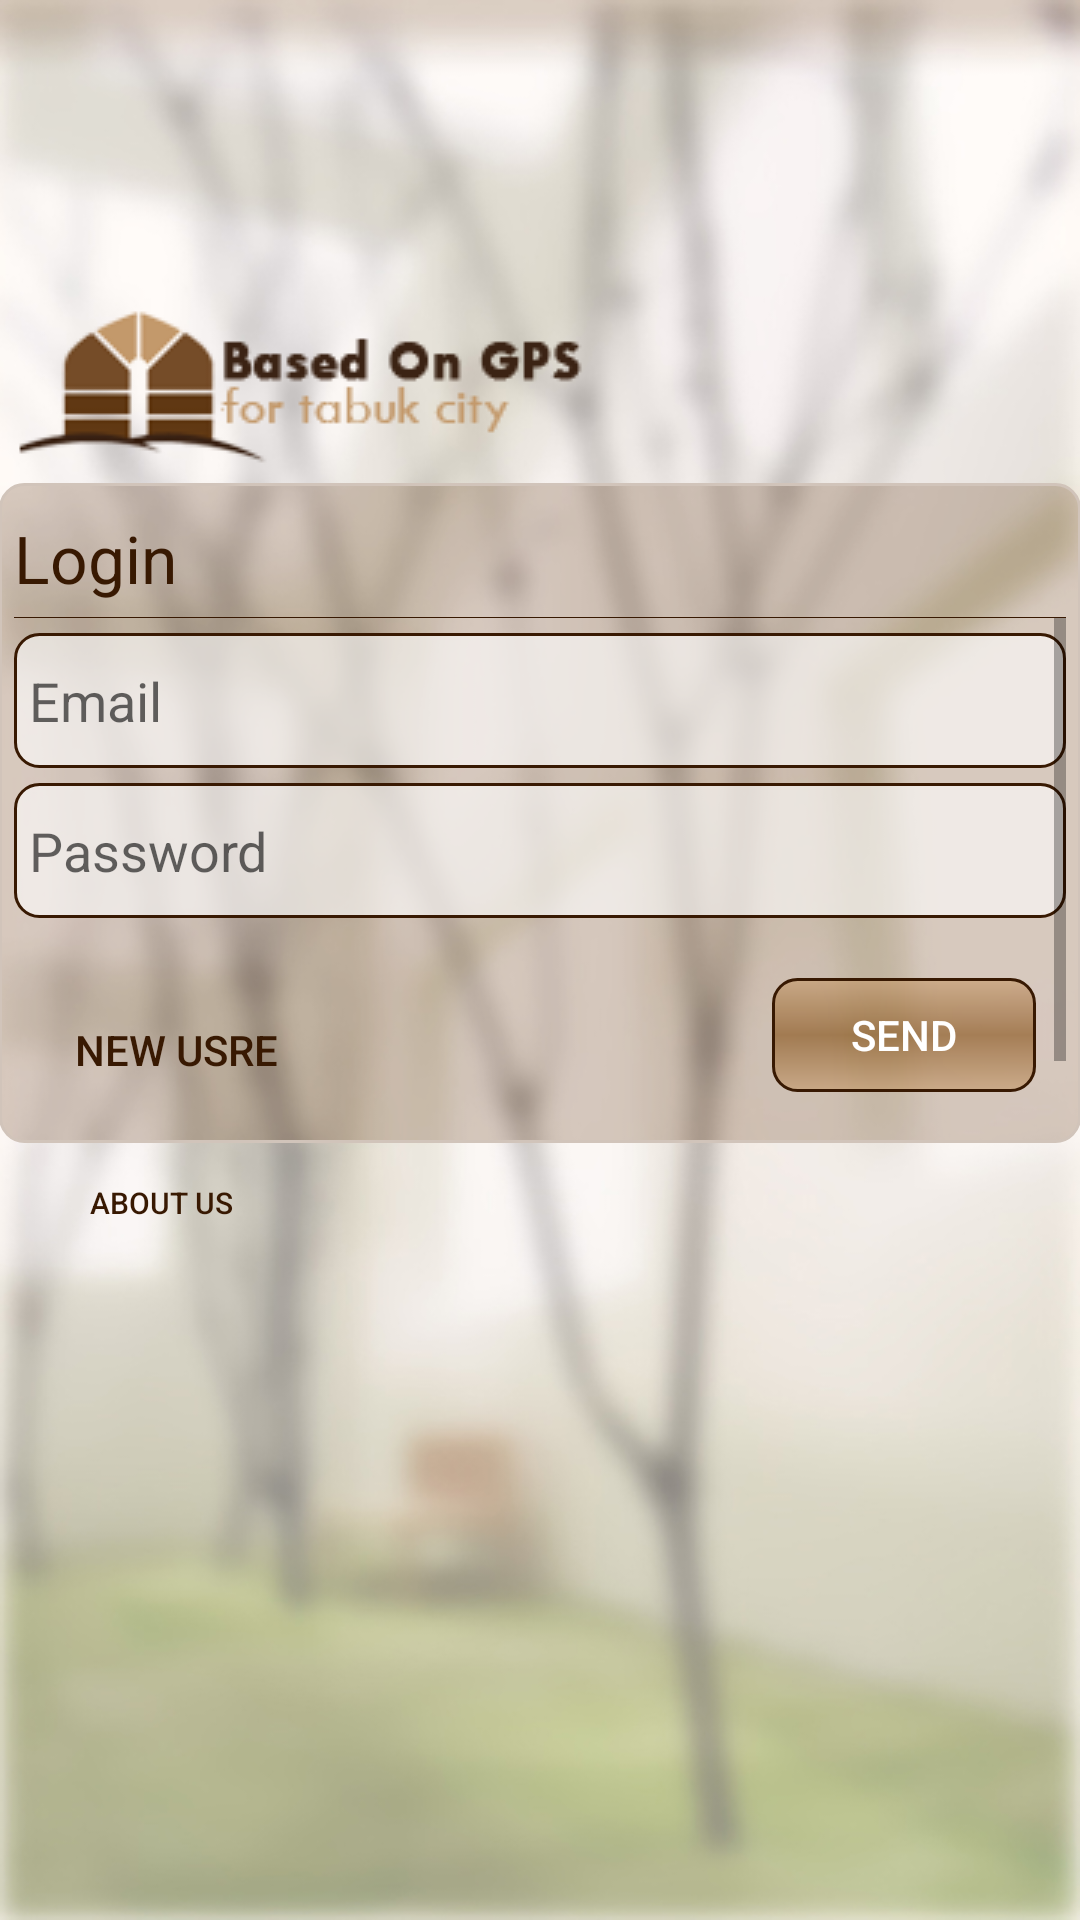

Android layout source for this screen:
<!-- AndroidManifest.xml: application theme gtc -->
<!-- res/layout/activity_login.xml -->
<?xml version="1.0" encoding="utf-8"?>
<RelativeLayout xmlns:android="http://schemas.android.com/apk/res/android"
    xmlns:tools="http://schemas.android.com/tools"
    android:layout_width="match_parent"
    android:layout_height="match_parent"
    android:paddingBottom="@dimen/activity_vertical_margin"
    android:paddingLeft="@dimen/activity_horizontal_margin"
    android:paddingRight="@dimen/activity_horizontal_margin"
    android:paddingTop="@dimen/activity_vertical_margin"
    tools:context="com.pcland15.ismail.sal.update">



    <ImageView
        android:id="@+id/imageView"
        android:layout_width="wrap_content"
        android:layout_height="wrap_content"
        android:layout_alignParentLeft="true"
        android:layout_alignParentStart="true"
        android:layout_alignParentTop="true"
        android:src="@drawable/logo_l"

        android:layout_marginTop="100dp"
       />

    <RelativeLayout

        style="@style/min_main_page"
        android:layout_below="@+id/imageView"
        android:id="@+id/relativeLayout3">


        <RelativeLayout
            android:id="@+id/navbar"
            style="@style/navbar"
            android:layout_width="match_parent">

            <TextView
                android:id="@+id/textView"
                style="@style/navbar_title"
                android:text="@string/login_title" />

            <ImageView
                android:id="@+id/nav_line"
                style="@style/line"
                android:layout_below="@+id/textView" />
        </RelativeLayout>

        <RelativeLayout
            style="@style/main_data"

            android:layout_below="@+id/navbar">


            <ScrollView
                android:id="@+id/scrollView2"
                android:layout_width="match_parent"
                android:layout_height="wrap_content"
                android:fillViewport="true"
                android:paddingBottom="5dp">

                <LinearLayout

                    android:layout_width="match_parent"
                    android:layout_height="wrap_content"
                    android:orientation="vertical">


                    <EditText
                        android:id="@+id/login_email"
                        style="@style/form_input_text"

                        android:layout_gravity="center_horizontal"
                        android:ems="10"

                        android:hint="@string/email"

                        android:inputType="textPersonName" />

                    <EditText
                        android:id="@+id/login_password"
                        style="@style/form_input_text"

                        android:ems="10"
                        android:hint="@string/password"
                        android:inputType="textPassword" />











            <RelativeLayout
                android:orientation="horizontal"
                android:layout_width="match_parent"
                android:layout_height="80dp"
android:layout_marginTop="10dp"


                >

                <Button
                    android:id="@+id/newuser"
                    style="@style/likebutton"
                    android:onClick="togoNewUser"

                    android:text="@string/newuers"


                    android:layout_height="wrap_content" />

                <Button
                    android:id="@+id/button8"
                    style="@style/button"
                    android:onClick="login"

                    android:text="@string/send"

                    android:layout_alignBottom="@+id/newuser"
                    android:layout_alignParentRight="true"
                    android:layout_alignParentEnd="true" />
            </RelativeLayout>

                </LinearLayout>

            </ScrollView>
        </RelativeLayout>
    </RelativeLayout>

    <Button
        style="@style/likebutton"
        android:onClick="gotoAboutUS"

        android:text="@string/aboutus"
android:textSize="10dp"
        android:layout_height="20dp"
        android:layout_below="@+id/relativeLayout3"
        android:layout_alignParentLeft="true"
        android:layout_alignParentStart="true"
        android:clickable="true" />


</RelativeLayout>
<!-- resources referenced by this layout -->
<resources>
  <string name="aboutus">About US</string>
  <string name="email">Email</string>
  <string name="login_title">Login</string>
  <string name="newuers">New Usre</string>
  <string name="password">Password</string>
  <string name="send">Send</string>
  <style name="button">
  
          <item name="android:background">@drawable/button_shape</item>
          <item name="android:layout_height">45dp</item>
  
          <item name="android:layout_width">wrap_content</item>
  
          <item name="android:layout_gravity">right</item>
  
  
          <item name="android:layout_margin">10dp</item>
  
  
      </style>
  <style name="form_input_text" parent="form_input">
  
          <item name="android:layout_height">45dp</item>
  
      </style>
  <style name="likebutton" parent="button">
  
          <item name="android:background">@color/nullcolor</item>
  
          <item name="android:textColor">@color/colorPrimary</item>
  
  
      </style>
  <style name="line">
  
  
  
  
  
  
          <item name="android:layout_marginTop">5dp</item>
  
          <item name="android:layout_width">match_parent</item>
          <item name="android:layout_height">2dp</item>
  
          <item name="android:background">@color/colorPrimary</item>
  
      </style>
  <style name="main_data">
  
  
          <item name="android:layout_width">match_parent</item>
          <item name="android:layout_height">match_parent</item>
  
      </style>
  <style name="min_main_page" parent="main_page">
          <item name="android:layout_height">220dp</item>
  
  
      </style>
  <style name="navbar">
          <item name="android:layout_height">40dp</item>
          <item name="android:layout_marginLeft">0dp</item>
          <item name="android:layout_marginTop">0dp</item>
          <item name="android:layout_marginBottom">0dp</item>
  
          <item name="android:layout_width">match_parent</item>
          <item name="android:layout_alignParentTop">true</item>
  
  
  
  
      </style>
  <style name="gtc" parent="AppTheme">
          <item name="android:windowBackground">@drawable/in_bg</item>
          <item name="android:windowNoTitle">true</item>
          <item name="android:textColor">#fff</item>
      </style>
  <style name="form_input">
          <item name="android:background">@drawable/txt_input_shape</item>
          <item name="android:layout_width">match_parent</item>
          <item name="android:layout_marginTop">5dp</item>
      </style>
  <color name="nullcolor">#00000000</color>
  <color name="colorPrimary">#381902</color>
  <style name="main_page">
          <item name="android:layout_width">match_parent</item>
          <item name="android:layout_height">match_parent</item>
          <item name="android:background">@drawable/panel_shape</item>
  
      </style>
  <style name="AppTheme" parent="Theme.AppCompat.Light.NoActionBar">
          
          <item name="colorPrimary">@color/colorPrimary</item>
          <item name="colorPrimaryDark">@color/colorPrimaryDark</item>
          <item name="colorAccent">@color/colorAccent</item>
          <item name="android:windowIsTranslucent">true</item>
          <item name="android:windowIsFloating">false</item>
  
  
  
      </style>
  <!-- drawable panel_shape (drawable) -->
  <shape
      xmlns:android="http://schemas.android.com/apk/res/android"
      android:shape="rectangle"
  
  
      >
  
      <solid android:color="#405f3711"/>
  
  
  
  
      <stroke
          android:width="1dp"
          android:color="#d1c4ba" >
      </stroke>
  
      <padding
          android:left="5dp"
          android:top="5dp"
          android:right="5dp"
          android:bottom="5dp"    >
      </padding>
  
      <corners
          android:radius="8dp"   >
      </corners>
  
  </shape>
  <color name="colorPrimaryDark">#036c94</color>
  <color name="colorAccent">#f4d4d8</color>
</resources>
